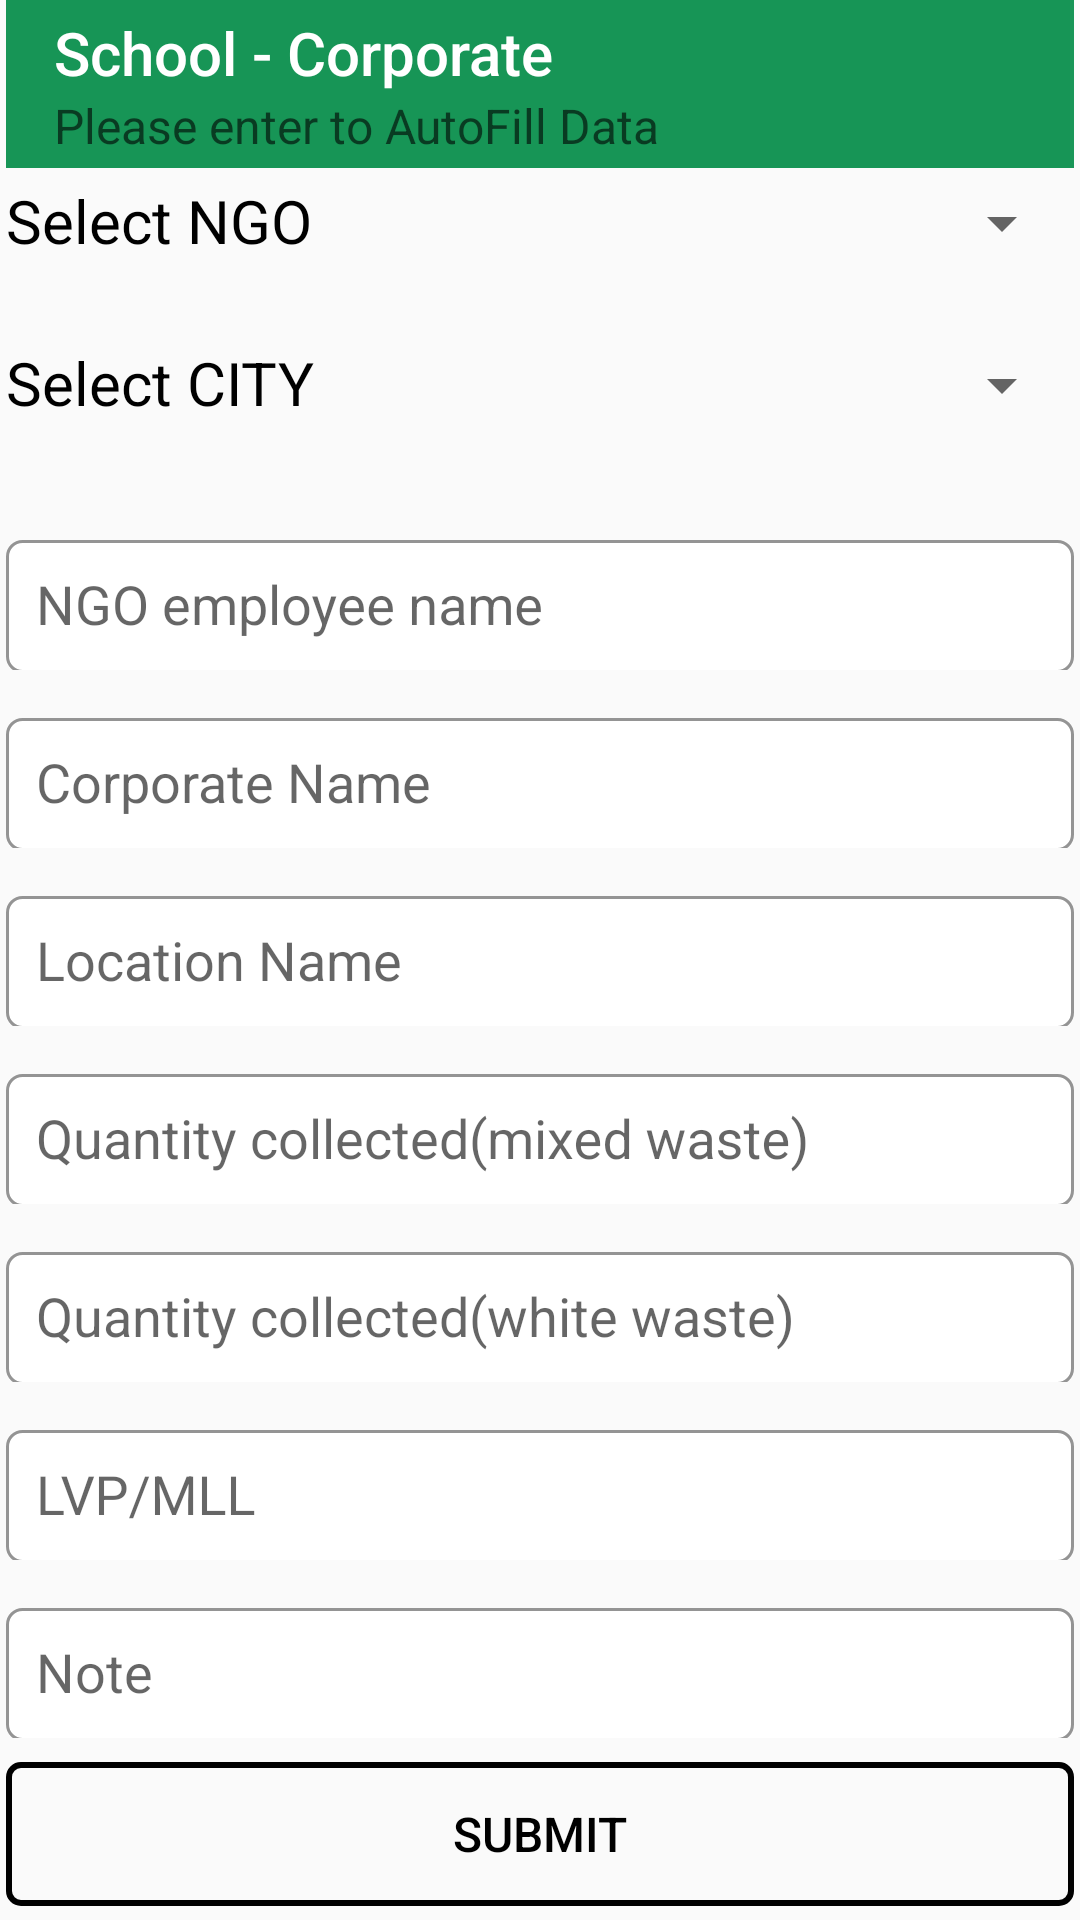

Write the Android layout XML for this screen, with the resource values it uses.
<!-- AndroidManifest.xml: application theme AppTheme -->
<!-- res/layout/activity_corporate_propagation.xml -->
<?xml version="1.0" encoding="utf-8"?>
<ScrollView xmlns:android="http://schemas.android.com/apk/res/android"
    xmlns:app="http://schemas.android.com/apk/res-auto"
    xmlns:tools="http://schemas.android.com/tools"
    android:layout_width="match_parent"
    android:layout_height="match_parent"
    tools:context="wow.itc.com.wow_itc.CorporatePropagation">

    <LinearLayout xmlns:android="http://schemas.android.com/apk/res/android"
        xmlns:app="http://schemas.android.com/apk/res-auto"
        xmlns:tools="http://schemas.android.com/tools"
        android:layout_width="match_parent"
        android:layout_height="wrap_content"
        android:orientation="vertical"
        tools:ignore="ExtraText,HardcodedText"
        android:layout_marginLeft="2dp"
        android:layout_marginRight="2dp"

        tools:context="wow.itc.com.wow_itc.FirstTime">

        <android.support.v7.widget.Toolbar android:layout_width="match_parent"
            android:layout_height="wrap_content"
            app:title="School - Corporate"
            app:titleTextColor="#ffffff"

            xmlns:app="http://schemas.android.com/apk/res-auto"
            app:subtitle="Please enter to AutoFill Data"
            android:background="#179556">


        </android.support.v7.widget.Toolbar>
        <LinearLayout
            android:layout_width="match_parent"
            android:layout_height="50dp"
            android:orientation="horizontal"
            android:layout_marginTop="4dp">
            <TextView
                android:layout_width="wrap_content"
                android:layout_height="wrap_content"
                android:textColor="#000000"
                android:text="Select NGO"
                android:textSize="20sp"
                android:id="@+id/corpcollecngotv"/>

            <Spinner
                android:textColor="#000000"
                android:layout_width="match_parent"
                android:layout_height="29dp"
                android:id="@+id/ngospinner"
                />
        </LinearLayout>
        <LinearLayout
            android:layout_width="match_parent"
            android:layout_height="50dp"

            android:orientation="horizontal"
            android:layout_marginTop="4dp">
            <TextView
                android:textColor="#000000"
                android:layout_width="wrap_content"
                android:layout_height="wrap_content"
                android:text="Select CITY"
                android:id="@+id/corpcolleccitytv"
                android:textSize="20sp"/>

            <Spinner
                android:layout_width="match_parent"
                android:layout_height="29dp"
                android:id="@+id/cityspinner" />
        </LinearLayout>
   
        <android.support.design.widget.TextInputLayout
            android:layout_marginTop="4dp"
            android:layout_width="match_parent"
            android:layout_height="wrap_content">
            <EditText
                android:layout_width="match_parent"
                android:layout_height="wrap_content"
                android:id="@+id/ngoempnamecorpcollec"
                android:translationY="1dp"
                android:background="@drawable/etborder"
                android:hint="NGO employee name"/>
        </android.support.design.widget.TextInputLayout>
        <android.support.design.widget.TextInputLayout
            android:layout_marginTop="4dp"
            android:layout_width="match_parent"
            android:layout_height="wrap_content">
            <EditText
                android:layout_width="match_parent"
                android:layout_height="wrap_content"
                android:id="@+id/corporatenamecollection"
                android:translationY="1dp"
                android:background="@drawable/etborder"
                android:hint="Corporate Name"/>
        </android.support.design.widget.TextInputLayout>
        <android.support.design.widget.TextInputLayout
            android:layout_marginTop="4dp"
            android:layout_width="match_parent"
            android:layout_height="wrap_content">
            <EditText
                android:layout_width="match_parent"
                android:layout_height="wrap_content"
                android:id="@+id/Locationname"
                android:translationY="1dp"
                android:background="@drawable/etborder"
                android:hint="Location Name"/>
        </android.support.design.widget.TextInputLayout>
        <android.support.design.widget.TextInputLayout
            android:layout_marginTop="4dp"
            android:layout_width="match_parent"
            android:layout_height="wrap_content">
            <EditText
                android:layout_width="match_parent"
                android:layout_height="wrap_content"
                android:id="@+id/qtymixwaste"
                android:translationY="1dp"
                android:background="@drawable/etborder"
                android:hint="Quantity collected(mixed waste)"/>
        </android.support.design.widget.TextInputLayout>
        <android.support.design.widget.TextInputLayout
            android:layout_marginTop="4dp"
            android:layout_width="match_parent"
            android:layout_height="wrap_content">
            <EditText
                android:layout_width="match_parent"
                android:layout_height="wrap_content"
                android:id="@+id/qtywhitewaste"
                android:translationY="1dp"
                android:background="@drawable/etborder"
                android:hint="Quantity collected(white waste)"/>
        </android.support.design.widget.TextInputLayout>

        <android.support.design.widget.TextInputLayout
            android:layout_marginTop="4dp"
            android:layout_width="match_parent"
            android:layout_height="wrap_content">
            <EditText
                android:layout_width="match_parent"
                android:layout_height="wrap_content"
                android:id="@+id/lvpmllcollec"
                android:translationY="1dp"
                android:background="@drawable/etborder"
                android:hint="LVP/MLL"/>
        </android.support.design.widget.TextInputLayout>
        <android.support.design.widget.TextInputLayout
            android:layout_marginTop="4dp"
            android:layout_width="match_parent"
            android:layout_height="wrap_content">
            <EditText
                android:layout_width="match_parent"
                android:layout_height="wrap_content"
                android:id="@+id/notecorpcollec"
                android:translationY="1dp"
                android:background="@drawable/etborder"
                android:hint="Note"/>
        </android.support.design.widget.TextInputLayout>

        <Button


            android:layout_width="match_parent"
            android:layout_marginTop="8dp"
            android:layout_height="wrap_content"
            android:text="Submit"
            android:id="@+id/corpcollecsubmit"
            android:background="@drawable/btn_border"
            android:textSize="16sp" />
    </LinearLayout>


</ScrollView>
<!-- resources referenced by this layout -->
<resources>
  <!-- drawable btn_border (drawable) -->
  <?xml version="1.0" encoding="utf-8"?>
  <selector xmlns:android="http://schemas.android.com/apk/res/android">
  
      <item><shape>
          <stroke android:width="2dp" android:color="#000000" />
  
          <solid android:color="@android:color/transparent" />
  
          <corners
              android:bottomLeftRadius="4dp"
              android:bottomRightRadius="4dp"
              android:topLeftRadius="4dp"
              android:topRightRadius="4dp" />
      </shape></item>
  
  </selector>
  <!-- drawable etborder (drawable) -->
  <?xml version="1.0" encoding="utf-8"?>
  <selector xmlns:android="http://schemas.android.com/apk/res/android"
      android:layout_height="wrap_content"
      android:layout_width="wrap_content">
      <item>
  
          <shape android:shape="rectangle">
              <solid android:color="#ffffff"/>
              <corners android:radius="5dp" />
              <stroke
                  android:width="1dp"
                  android:color="#949494"
                  />
              <padding
                  android:left="10dp"
                  android:top="10dp"
                  android:right="10dp"
                  android:bottom="10dp" />
          </shape>
      </item>
  
  </selector>
  <style name="AppTheme" parent="Theme.AppCompat.Light.NoActionBar">
          
          <item name="android:textColor">#000000</item>
          <item name="colorPrimary">@color/colorPrimary</item>
          <item name="colorPrimaryDark">@color/colorPrimaryDark</item>
          <item name="colorAccent">@color/colorAccent</item>
      </style>
  <!-- not gathered from this repository: default colours our renderer supplied (Android Studio template values) -->
  <color name="colorPrimary">#FF6200EE</color>
  <color name="colorPrimaryDark">#FF3700B3</color>
  <color name="colorAccent">#FF03DAC5</color>
</resources>
